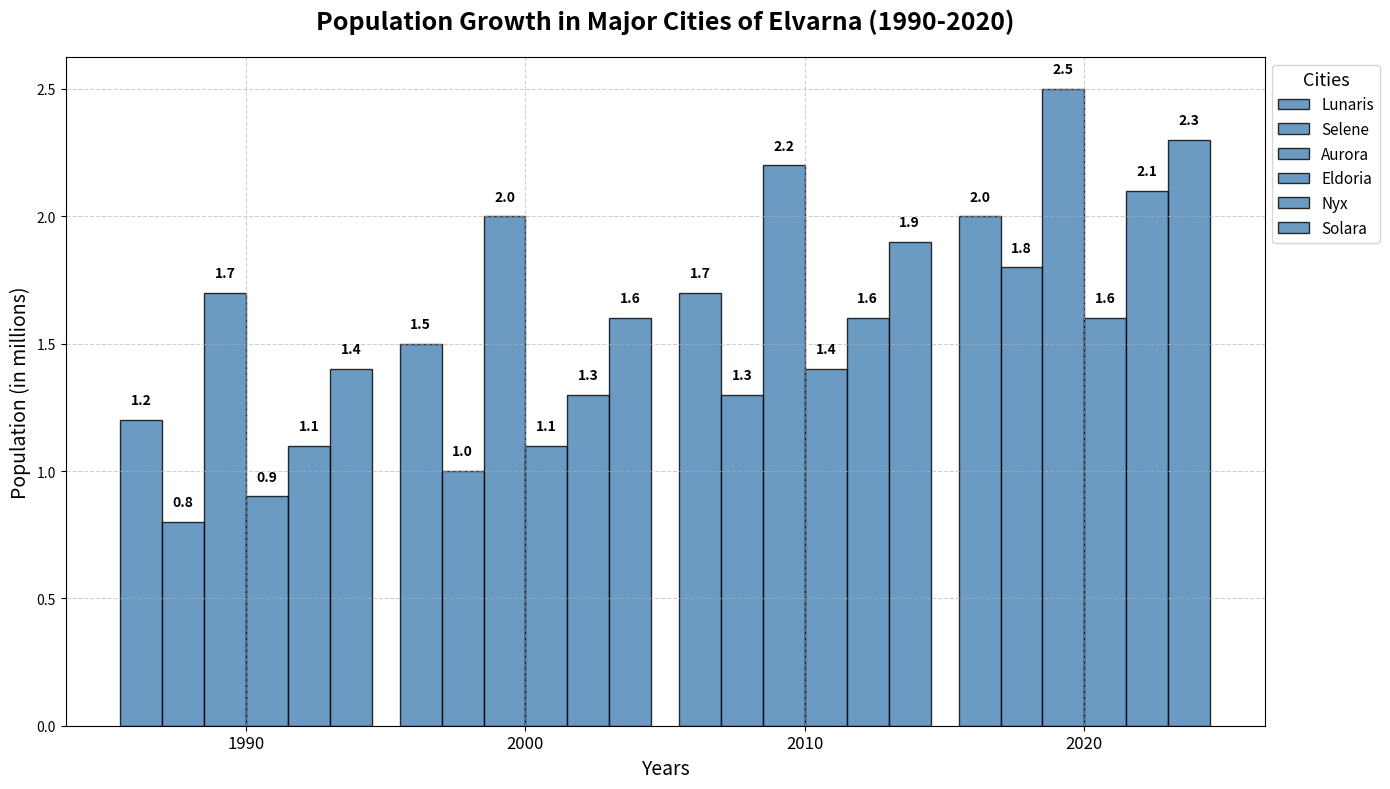

Write Python code to recreate this figure.
import matplotlib.pyplot as plt
import numpy as np

# Data: Population in millions over three decades for six cities
cities = ['Lunaris', 'Selene', 'Aurora', 'Eldoria', 'Nyx', 'Solara']
years = ['1990', '2000', '2010', '2020']

# Population data for each city across the years
population_data = {
    'Lunaris': [1.2, 1.5, 1.7, 2.0],
    'Selene': [0.8, 1.0, 1.3, 1.8],
    'Aurora': [1.7, 2.0, 2.2, 2.5],
    'Eldoria': [0.9, 1.1, 1.4, 1.6],
    'Nyx': [1.1, 1.3, 1.6, 2.1],
    'Solara': [1.4, 1.6, 1.9, 2.3]
}

# Create the plot
fig, ax = plt.subplots(figsize=(14, 8))
bar_width = 0.15  # Width of the bars
bar_positions = np.arange(len(years))  # Generate the bar positions for each city

# Plotting data for each city as groups using a single color
single_color = 'steelblue'
for i, city in enumerate(cities):
    ax.bar(
        bar_positions + i * bar_width,
        population_data[city], 
        width=bar_width,
        color=single_color,
        edgecolor='black',
        label=city,
        alpha=0.8
    )

# Annotation for the data
for i, city in enumerate(cities):
    for j, pop in enumerate(population_data[city]):
        ax.text(
            bar_positions[j] + i * bar_width,
            pop + 0.05,
            f'{pop:.1f}',
            ha='center',
            va='bottom',
            fontsize=10,
            fontweight='bold',
            color='black'
        )

# Titles and Labels
ax.set_title('Population Growth in Major Cities of Elvarna (1990-2020)', fontsize=18, fontweight='bold', pad=20)
ax.set_xlabel('Years', fontsize=14)
ax.set_ylabel('Population (in millions)', fontsize=14)
ax.set_xticks(bar_positions + bar_width * (len(cities) - 1) / 2)
ax.set_xticklabels(years, fontsize=12)
ax.legend(title='Cities', title_fontsize='13', fontsize=11, loc='upper left', bbox_to_anchor=(1, 1))

# Customize the grid
ax.grid(True, linestyle='--', alpha=0.6)

# Make layout adjustments to avoid overlap
plt.tight_layout()

# Display the plot
plt.show()
